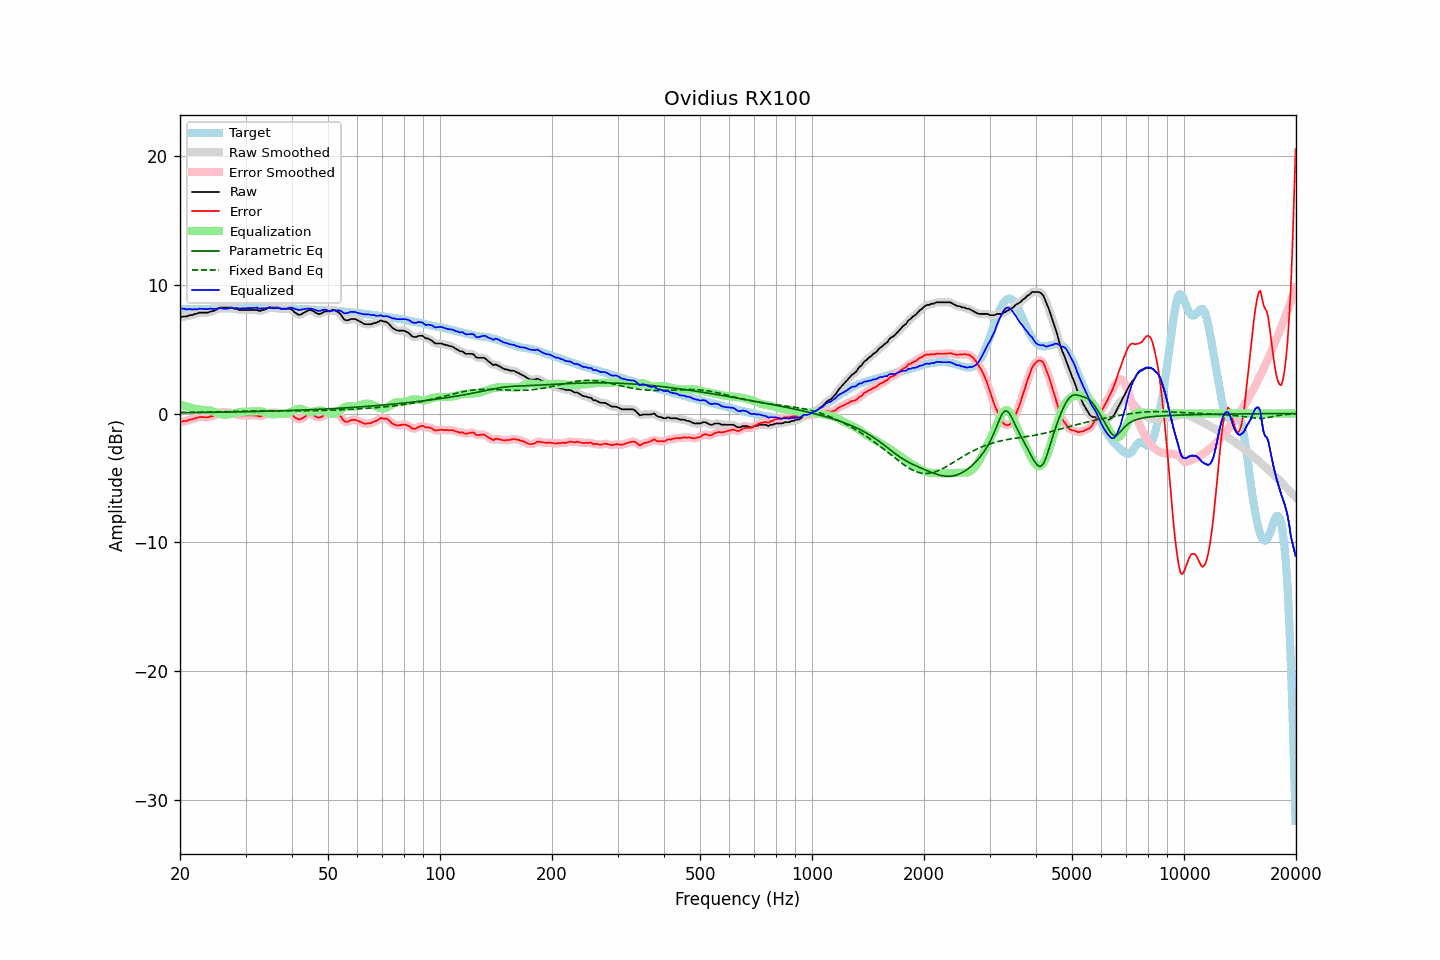

The data file committed next to this chart (first rows):
frequency, raw, error, smoothed, error_smoothed, equalization, parametric_eq, fixed_band_eq, equalized_raw, equalized_smoothed, target
20.00, 7.43, -0.69, 7.44, -0.67, 0.68, 0.06, 0.07, 8.11, 8.13, 8.11
20.20, 7.48, -0.64, 7.47, -0.64, 0.65, 0.06, 0.07, 8.13, 8.12, 8.11
20.40, 7.53, -0.59, 7.50, -0.62, 0.62, 0.07, 0.08, 8.14, 8.12, 8.12
20.61, 7.53, -0.59, 7.53, -0.59, 0.58, 0.07, 0.08, 8.11, 8.11, 8.12
20.81, 7.53, -0.58, 7.55, -0.56, 0.55, 0.07, 0.08, 8.08, 8.10, 8.11
21.02, 7.57, -0.54, 7.57, -0.53, 0.52, 0.07, 0.08, 8.09, 8.09, 8.11
21.23, 7.63, -0.47, 7.60, -0.50, 0.49, 0.07, 0.09, 8.11, 8.09, 8.10
21.44, 7.63, -0.46, 7.64, -0.45, 0.45, 0.07, 0.09, 8.08, 8.09, 8.09
21.66, 7.65, -0.44, 7.67, -0.42, 0.42, 0.07, 0.09, 8.06, 8.08, 8.09
21.87, 7.72, -0.37, 7.69, -0.39, 0.38, 0.07, 0.09, 8.10, 8.07, 8.09
22.09, 7.73, -0.36, 7.74, -0.35, 0.35, 0.08, 0.09, 8.08, 8.09, 8.09
22.31, 7.77, -0.32, 7.78, -0.31, 0.32, 0.08, 0.10, 8.09, 8.10, 8.09
22.54, 7.83, -0.26, 7.81, -0.28, 0.31, 0.08, 0.10, 8.13, 8.11, 8.09
22.76, 7.83, -0.27, 7.83, -0.27, 0.29, 0.08, 0.10, 8.12, 8.12, 8.10
22.99, 7.83, -0.28, 7.83, -0.27, 0.29, 0.08, 0.11, 8.11, 8.12, 8.10
23.22, 7.83, -0.28, 7.83, -0.29, 0.28, 0.08, 0.11, 8.11, 8.11, 8.11
23.45, 7.83, -0.29, 7.82, -0.29, 0.28, 0.09, 0.11, 8.10, 8.10, 8.12
23.69, 7.83, -0.30, 7.84, -0.28, 0.27, 0.09, 0.11, 8.10, 8.11, 8.13
23.92, 7.86, -0.27, 7.87, -0.26, 0.25, 0.09, 0.12, 8.11, 8.12, 8.13
24.16, 7.92, -0.22, 7.90, -0.24, 0.23, 0.09, 0.12, 8.15, 8.13, 8.14
24.40, 7.93, -0.21, 7.94, -0.20, 0.19, 0.09, 0.12, 8.12, 8.13, 8.14
24.65, 7.97, -0.17, 7.98, -0.16, 0.14, 0.09, 0.13, 8.11, 8.12, 8.14
24.89, 8.03, -0.11, 8.02, -0.12, 0.09, 0.10, 0.13, 8.12, 8.12, 8.14
25.14, 8.09, -0.05, 8.10, -0.04, 0.04, 0.10, 0.13, 8.13, 8.14, 8.14
25.39, 8.16, 0.02, 8.16, 0.03, -0.00, 0.10, 0.14, 8.16, 8.16, 8.14
25.65, 8.23, 0.09, 8.21, 0.07, -0.04, 0.10, 0.14, 8.19, 8.17, 8.14
25.91, 8.23, 0.09, 8.23, 0.10, -0.07, 0.10, 0.14, 8.16, 8.16, 8.14
26.16, 8.23, 0.09, 8.24, 0.10, -0.09, 0.11, 0.15, 8.14, 8.14, 8.14
26.43, 8.23, 0.09, 8.23, 0.09, -0.10, 0.11, 0.15, 8.13, 8.13, 8.14
26.69, 8.23, 0.08, 8.23, 0.08, -0.10, 0.11, 0.15, 8.13, 8.13, 8.15
26.96, 8.23, 0.07, 8.23, 0.08, -0.08, 0.11, 0.16, 8.15, 8.15, 8.15
27.23, 8.23, 0.07, 8.23, 0.07, -0.06, 0.11, 0.16, 8.17, 8.17, 8.16
27.50, 8.23, 0.06, 8.21, 0.04, -0.03, 0.12, 0.16, 8.20, 8.18, 8.17
27.77, 8.17, -0.00, 8.18, 0.01, 0.00, 0.12, 0.16, 8.18, 8.18, 8.17
28.05, 8.13, -0.05, 8.15, -0.03, 0.03, 0.12, 0.17, 8.16, 8.18, 8.18
28.33, 8.13, -0.05, 8.11, -0.07, 0.06, 0.12, 0.17, 8.19, 8.17, 8.18
28.62, 8.07, -0.10, 8.07, -0.10, 0.09, 0.13, 0.17, 8.16, 8.16, 8.17
28.90, 8.03, -0.14, 8.05, -0.12, 0.11, 0.13, 0.18, 8.14, 8.16, 8.17
29.19, 8.03, -0.14, 8.03, -0.14, 0.13, 0.13, 0.18, 8.15, 8.15, 8.17
29.48, 8.03, -0.13, 8.02, -0.14, 0.14, 0.13, 0.18, 8.17, 8.16, 8.16
29.78, 8.03, -0.13, 8.03, -0.13, 0.14, 0.14, 0.18, 8.17, 8.17, 8.16
30.08, 8.03, -0.14, 8.03, -0.14, 0.15, 0.14, 0.19, 8.17, 8.17, 8.17
30.38, 8.03, -0.14, 8.03, -0.14, 0.14, 0.14, 0.19, 8.17, 8.17, 8.17
30.68, 8.03, -0.15, 8.03, -0.15, 0.15, 0.14, 0.19, 8.17, 8.17, 8.17
30.99, 8.03, -0.15, 8.03, -0.15, 0.15, 0.15, 0.19, 8.18, 8.18, 8.18
31.30, 8.03, -0.15, 8.03, -0.15, 0.16, 0.15, 0.19, 8.19, 8.19, 8.18
31.61, 8.03, -0.16, 8.03, -0.15, 0.17, 0.15, 0.19, 8.20, 8.20, 8.18
31.93, 8.03, -0.15, 8.03, -0.16, 0.18, 0.16, 0.20, 8.21, 8.21, 8.18
32.24, 8.03, -0.15, 8.00, -0.18, 0.18, 0.16, 0.20, 8.21, 8.19, 8.18
32.57, 7.98, -0.21, 7.99, -0.19, 0.18, 0.16, 0.20, 8.16, 8.17, 8.18
32.89, 7.95, -0.23, 7.98, -0.20, 0.17, 0.16, 0.20, 8.12, 8.15, 8.18
33.22, 8.03, -0.15, 7.99, -0.19, 0.15, 0.17, 0.20, 8.18, 8.14, 8.18
33.55, 8.03, -0.15, 8.03, -0.15, 0.12, 0.17, 0.20, 8.15, 8.15, 8.18
33.89, 8.07, -0.11, 8.08, -0.09, 0.09, 0.17, 0.20, 8.16, 8.17, 8.18
34.23, 8.13, -0.04, 8.13, -0.04, 0.05, 0.18, 0.20, 8.19, 8.19, 8.18
34.57, 8.20, 0.03, 8.19, 0.01, 0.01, 0.18, 0.20, 8.22, 8.20, 8.17
34.92, 8.23, 0.06, 8.22, 0.05, -0.02, 0.18, 0.20, 8.21, 8.20, 8.17
35.27, 8.23, 0.06, 8.23, 0.06, -0.05, 0.19, 0.20, 8.18, 8.19, 8.17
35.62, 8.23, 0.06, 8.23, 0.06, -0.06, 0.19, 0.20, 8.17, 8.17, 8.17
35.97, 8.23, 0.06, 8.23, 0.06, -0.06, 0.20, 0.20, 8.17, 8.17, 8.17
... 635 more rows
